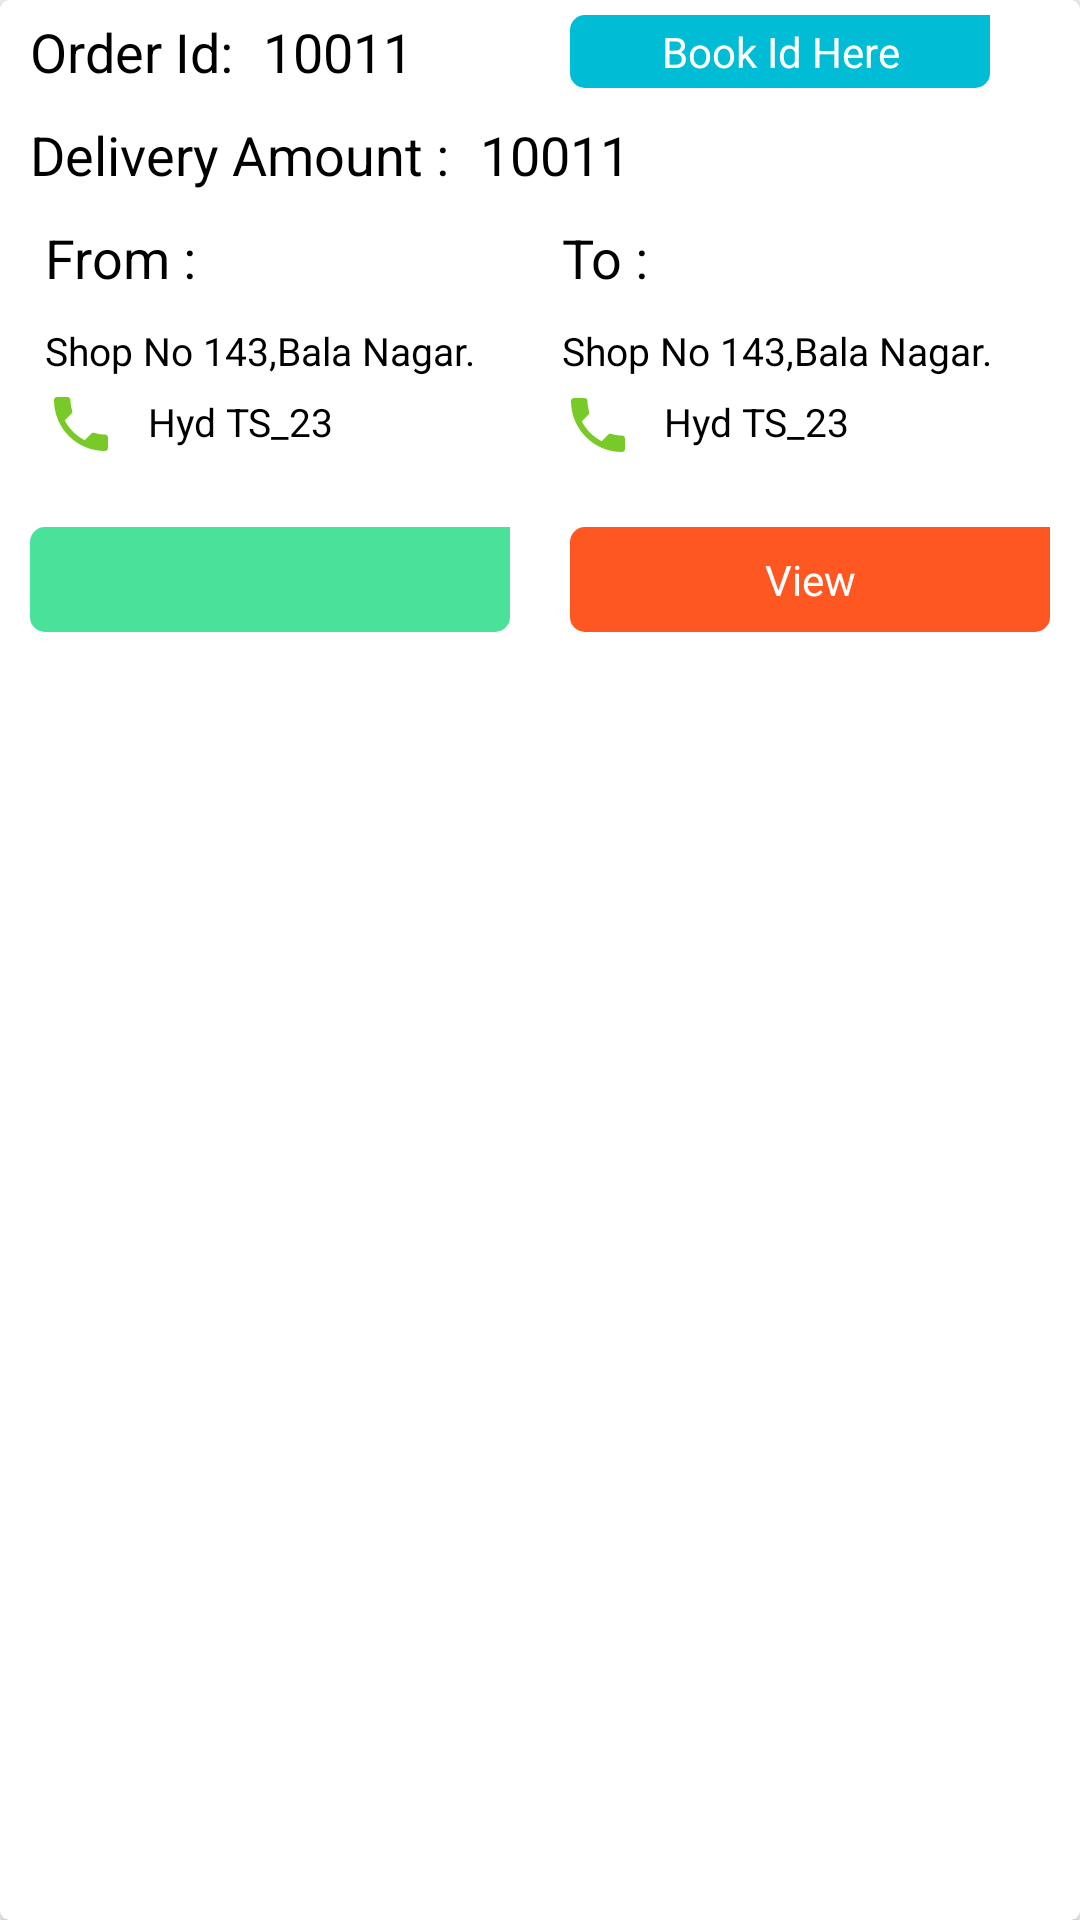

Layout XML and referenced resources for this Android screen:
<!-- AndroidManifest.xml: application theme AppTheme -->
<!-- res/layout/myordersadapter.xml -->
<?xml version="1.0" encoding="utf-8"?>
<android.support.v7.widget.CardView xmlns:android="http://schemas.android.com/apk/res/android"
    android:layout_width="match_parent"
    xmlns:app="http://schemas.android.com/apk/res-auto"
    app:cardElevation="3dp"
    app:cardCornerRadius="3dp"
    android:layout_marginRight="3dp"
    android:layout_marginLeft="3dp"
    android:layout_marginTop="3dp"
    android:layout_height="wrap_content">
    <LinearLayout

        android:layout_width="match_parent"
        android:layout_height="wrap_content">
        <LinearLayout
            android:orientation="vertical"
            android:layout_width="match_parent"
            android:layout_height="wrap_content">
            <LinearLayout
                android:layout_marginTop="5dp"
                android:layout_marginLeft="10dp"
                android:orientation="horizontal"
                android:layout_width="match_parent"
                android:layout_height="wrap_content">
                <TextView
                    android:textColor="#000"
                    android:fontFamily="sans-serif"
                    android:textSize="18dp"
                    android:layout_width="wrap_content"
                    android:layout_height="wrap_content"
                    android:text="Order Id:"/>
                <TextView
                    android:textColor="#000"
                    android:id="@+id/orderid"
                    android:fontFamily="sans-serif"
                    android:textSize="18dp"
                    android:layout_marginLeft="10dp"
                    android:layout_width="wrap_content"
                    android:layout_height="wrap_content"
                    android:text="10011"/>
                <LinearLayout
                    android:layout_width="match_parent"
                    android:layout_height="match_parent"
                    android:gravity="right|center"
                    android:layout_marginRight="30dp"
                    android:orientation="horizontal">
                    <TextView
                        android:id="@+id/booking_id"
                        android:gravity="center|center"
                        android:textColor="#fff"
                        android:background="@drawable/booking_id_background"
                        android:text="Book Id Here"
                        android:layout_width="140dp"
                        android:layout_height="match_parent" />
                </LinearLayout>

            </LinearLayout>
            <LinearLayout
                android:id="@+id/linear_bill_amount"
                android:layout_marginLeft="10dp"
                android:layout_marginTop="10dp"
                android:orientation="horizontal"
                android:layout_width="match_parent"
                android:layout_height="wrap_content">
                <TextView
                    android:textColor="#000"
                    android:fontFamily="sans-serif"
                    android:textSize="18dp"
                    android:layout_width="wrap_content"
                    android:layout_height="wrap_content"
                    android:text="Delivery Amount :"/>

                <TextView
                    android:id="@+id/bill_amount"
                    android:layout_width="wrap_content"
                    android:layout_height="match_parent"
                    android:layout_marginLeft="10dp"
                    android:fontFamily="sans-serif"
                    android:text="10011"
                    android:textColor="#000"
                    android:textSize="18dp" />

            </LinearLayout>

            <LinearLayout
                android:layout_marginTop="10dp"
                android:weightSum="1"
                android:orientation="horizontal"
                android:layout_width="match_parent"
                android:layout_height="wrap_content">
                <LinearLayout
                    android:orientation="vertical"
                    android:layout_weight="0.5"
                    android:gravity="center"
                    android:layout_marginLeft="15dp"
                    android:layout_width="0dp"
                    android:layout_height="wrap_content">
                    <TextView
                        android:textColor="#000"
                        android:fontFamily="sans-serif"
                        android:textSize="18dp"
                        android:gravity="left|center"
                        android:text="From :"
                        android:layout_width="match_parent"
                        android:layout_height="match_parent" />
                    <TextView
                        android:textColor="#000"
                        android:id="@+id/fromtext"
                        android:layout_marginTop="10dp"
                        android:textSize="13dp"
                        android:gravity="left|center"
                        android:text="Shop No 143,Bala Nagar."
                        android:layout_width="match_parent"
                        android:layout_height="match_parent" />
                    <LinearLayout
                        android:layout_width="match_parent"
                        android:layout_height="30dp"
                        android:orientation="horizontal">

                        <ImageView
                            android:layout_marginTop="1dp"
                            android:id="@+id/call_image"
                            android:gravity="center|center"
                            android:src="@drawable/ic_call_order_accept"
                            android:layout_width="wrap_content"
                            android:layout_marginRight="10dp"
                            android:layout_height="match_parent" />

                        <TextView
                        android:textColor="#000"
                        android:id="@+id/seller_phone_number"
                        android:textSize="13dp"
                        android:gravity="center|center"
                        android:text="Hyd TS_23"
                        android:layout_width="wrap_content"
                        android:layout_height="match_parent" />

                    </LinearLayout>

                </LinearLayout>
                <LinearLayout
                    android:orientation="vertical"
                    android:layout_weight="0.5"
                    android:layout_width="0dp"
                    android:layout_height="wrap_content">
                    <TextView
                        android:textColor="#000"
                        android:fontFamily="sans-serif"
                        android:textSize="18dp"
                        android:gravity="left|center"
                        android:text="To :"
                        android:layout_width="match_parent"
                        android:layout_height="match_parent" />
                    <TextView
                        android:textColor="#000"
                        android:id="@+id/totext"
                        android:layout_marginTop="10dp"
                        android:textSize="13dp"
                        android:gravity="left|center"
                        android:text="Shop No 143,Bala Nagar."
                        android:layout_width="match_parent"
                        android:layout_height="match_parent" />
                    <LinearLayout
                        android:layout_width="match_parent"
                        android:layout_height="30dp"
                        android:orientation="horizontal">

                        <ImageView
                            android:layout_marginTop="2dp"
                            android:id="@+id/to_call_image"
                            android:gravity="center|center"
                            android:src="@drawable/ic_call_order_accept"
                            android:layout_width="wrap_content"
                            android:layout_marginRight="10dp"
                            android:layout_height="match_parent" />

                        <TextView
                            android:textColor="#000"
                            android:id="@+id/celler_phone_number"

                            android:textSize="13dp"
                            android:gravity="left|center"
                            android:text="Hyd TS_23"
                            android:layout_width="match_parent"
                            android:layout_height="match_parent" />

                    </LinearLayout>



                </LinearLayout>



            </LinearLayout>
            <LinearLayout
                android:orientation="vertical"
                android:layout_width="match_parent"
                android:layout_height="wrap_content">




            </LinearLayout>
            <LinearLayout
                android:layout_marginTop="10dp"
                android:layout_weight="3"
                android:orientation="horizontal"
                android:layout_width="match_parent"
                android:layout_height="wrap_content">
                <TextView
                    android:id="@+id/delivery_status"
                    android:layout_margin="10dp"
                    android:layout_weight="0.8"
                    android:gravity="center"
                    android:textColor="#fff"
                    android:background="@drawable/acceptbackground"
                    android:text=""
                    android:layout_width="0dp"
                    android:layout_height="35dp" />
                <TextView
                    android:id="@+id/view_orders"
                    android:layout_margin="10dp"
                    android:layout_weight="0.8"
                    android:gravity="center"
                    android:textColor="#fff"
                    android:background="@drawable/viewbackground"
                    android:text="View"
                    android:layout_width="0dp"
                    android:layout_height="35dp" />
            </LinearLayout>
        </LinearLayout>
    </LinearLayout>
</android.support.v7.widget.CardView>
<!-- resources referenced by this layout -->
<resources>
  <!-- drawable acceptbackground (drawable) -->
  <?xml version="1.0" encoding="utf-8"?>
  <ripple
      xmlns:android="http://schemas.android.com/apk/res/android"
      android:color="#9C948A">
      <item>
          <shape
              android:shape="rectangle">
              <gradient
                  android:angle="90"
                  android:centerColor="#4ae19b"
                  android:endColor="#4ae19b"
                  android:startColor="#4ae19b"
                  android:type="linear" />
              <solid android:color="#4ae19b" />
              <corners
                  android:bottomRightRadius="5dp"
                  android:bottomLeftRadius="5dp"
                  android:topLeftRadius="5dp">
  
              </corners>
          </shape>
      </item>
  </ripple>
  <!-- drawable booking_id_background (drawable) -->
  <?xml version="1.0" encoding="utf-8"?>
  <ripple
      xmlns:android="http://schemas.android.com/apk/res/android"
      android:color="#9C948A">
      <item>
          <shape
              android:shape="rectangle">
              <gradient
                  android:angle="90"
                  android:centerColor="#00BCD4"
                  android:endColor="#00BCD4"
                  android:startColor="#00BCD4"
                  android:type="linear" />
              <solid android:color="#00BCD4" />
              <corners
                  android:bottomRightRadius="5dp"
                  android:bottomLeftRadius="5dp"
                  android:topLeftRadius="5dp">
  
              </corners>
          </shape>
      </item>
  </ripple>
  <!-- drawable ic_call_order_accept (drawable) -->
  <vector android:height="24dp" android:tint="#78CA28"
      android:viewportHeight="24.0" android:viewportWidth="24.0"
      android:width="24dp" xmlns:android="http://schemas.android.com/apk/res/android">
      <path android:fillColor="#FF000000" android:pathData="M6.62,10.79c1.44,2.83 3.76,5.14 6.59,6.59l2.2,-2.2c0.27,-0.27 0.67,-0.36 1.02,-0.24 1.12,0.37 2.33,0.57 3.57,0.57 0.55,0 1,0.45 1,1V20c0,0.55 -0.45,1 -1,1 -9.39,0 -17,-7.61 -17,-17 0,-0.55 0.45,-1 1,-1h3.5c0.55,0 1,0.45 1,1 0,1.25 0.2,2.45 0.57,3.57 0.11,0.35 0.03,0.74 -0.25,1.02l-2.2,2.2z"/>
  </vector>
  <!-- drawable viewbackground (drawable-v21) -->
  <?xml version="1.0" encoding="utf-8"?>
  <ripple
      xmlns:android="http://schemas.android.com/apk/res/android"
      android:color="#9C948A">
      <item>
          <shape
              android:shape="rectangle">
              <gradient
                  android:angle="90"
                  android:centerColor="#FF5722"
                  android:endColor="#FF5722"
                  android:startColor="#FF5722"
                  android:type="linear" />
              <solid android:color="#FF5722" />
              <corners
                  android:bottomRightRadius="5dp"
                  android:bottomLeftRadius="5dp"
                  android:topLeftRadius="5dp">
  
              </corners>
          </shape>
      </item>
  </ripple>
  <style name="AppTheme" parent="Theme.AppCompat.Light.NoActionBar">
          
          <item name="colorPrimary">@color/colorPrimary</item>
          <item name="colorPrimaryDark">@color/colorPrimaryDark</item>
          <item name="colorAccent">@color/colorAccent</item>
      </style>
  <color name="colorPrimary">#7C92E9</color>
  <color name="colorPrimaryDark">#2196F3</color>
  <color name="colorAccent">#D81B60</color>
</resources>
